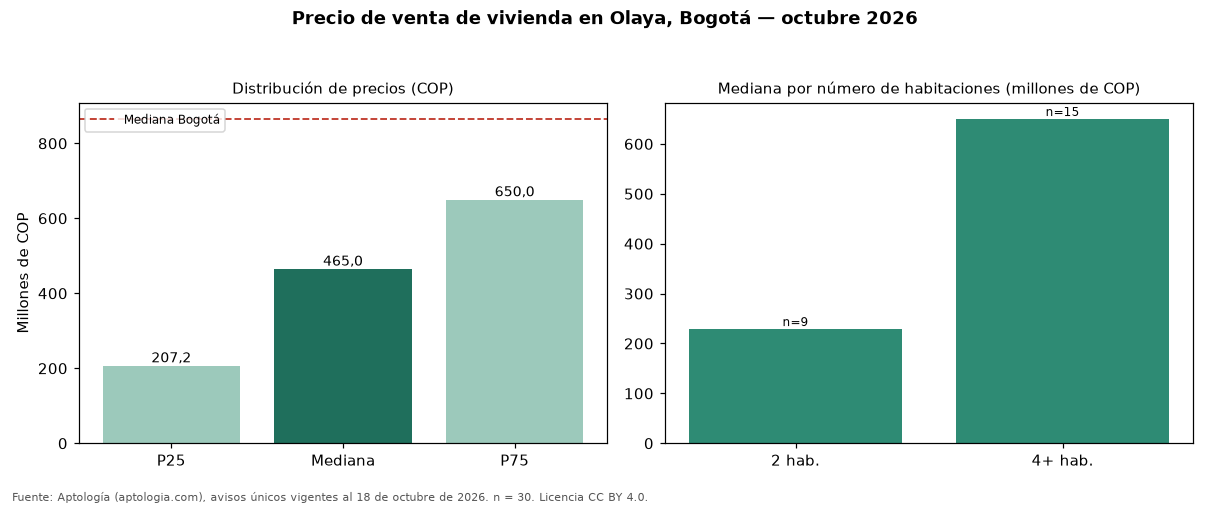

Data behind this chart, as committed beside it:
seccion, metrica, valor_cop, n
precio, p25, 207250000, 30
precio, mediana, 465000000, 30
precio, p75, 650000000, 30
cop_por_m2, p25, 2738355, 30
cop_por_m2, mediana, 4469925, 30
cop_por_m2, p75, 5896818, 30
area, area_mediana_m2, 71.0, 30
habitaciones, 1, 195000000, 4
habitaciones, 2, 229000000, 9
habitaciones, 4+, 650000000, 15
administracion, mediana, 203000, 12
estrato, moda, 3, 
parqueadero, porcentaje_con_parqueadero, 53.3, 30
ciudad, mediana_ciudad, 865000000, 54235
ciudad, mediana_cop_por_m2_ciudad, 6557377, 54235
